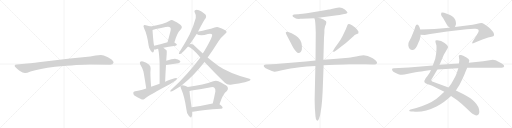
t = 0.00 s
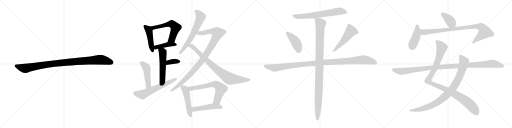
t = 4.09 s
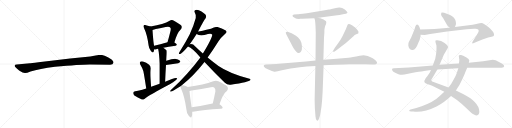
t = 8.18 s
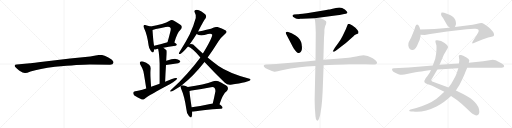
t = 12.27 s
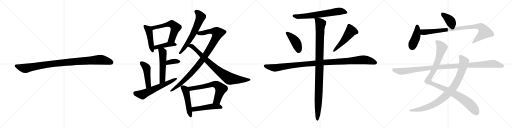
t = 16.37 s
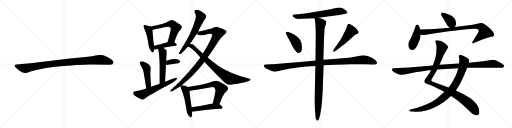
t = 20.46 s

The animated SVG that drew these frames (rendered in a browser with its animation timeline set to each time). Animation: 25 CSS @keyframes rules; one cycle of 20.46 s.

<svg version="1.1" viewBox="0 0 4096 1024" xmlns="http://www.w3.org/2000/svg">
  <g stroke="lightgray" stroke-dasharray="1,1" stroke-width="1" transform="scale(4, 4)">
    <line x1="0" y1="0" x2="256" y2="256"></line>
    <line x1="256" y1="0" x2="0" y2="256"></line>
    <line x1="128" y1="0" x2="128" y2="256"></line>
    <line x1="0" y1="128" x2="256" y2="128"></line>
    <line x1="256" y1="0" x2="512" y2="256"></line>
    <line x1="512" y1="0" x2="256" y2="256"></line>
    <line x1="384" y1="0" x2="384" y2="256"></line>
    <line x1="256" y1="128" x2="512" y2="128"></line>
    <line x1="512" y1="0" x2="768" y2="256"></line>
    <line x1="768" y1="0" x2="512" y2="256"></line>
    <line x1="640" y1="0" x2="640" y2="256"></line>
    <line x1="512" y1="128" x2="768" y2="128"></line>
    <line x1="768" y1="0" x2="1024" y2="256"></line>
    <line x1="1024" y1="0" x2="768" y2="256"></line>
    <line x1="896" y1="0" x2="896" y2="256"></line>
    <line x1="768" y1="128" x2="1024" y2="128"></line>
  </g>
<g transform="scale(1, -1) translate(0, -850)">
   <style type="text/css">
    @keyframes keyframes0 {
      from {
       stroke: black;
       stroke-dashoffset: 1030;
       stroke-width: 128;
       }
       77% {
       animation-timing-function: step-end;
       stroke: black;
       stroke-dashoffset: 0;
       stroke-width: 128;
       }
       to {
       stroke: black;
       stroke-width: 1024;
       }
       }
       #make-me-a-hanzi-animation-0 {
         animation: keyframes0 1.088216s both;
         animation-delay: 0.000000s;
         animation-timing-function: linear;
       }
    @keyframes keyframes1 {
      from {
       stroke: black;
       stroke-dashoffset: 469;
       stroke-width: 128;
       }
       60% {
       animation-timing-function: step-end;
       stroke: black;
       stroke-dashoffset: 0;
       stroke-width: 128;
       }
       to {
       stroke: black;
       stroke-width: 1024;
       }
       }
       #make-me-a-hanzi-animation-1 {
         animation: keyframes1 0.631673s both;
         animation-delay: 1.088216s;
         animation-timing-function: linear;
       }
    @keyframes keyframes2 {
      from {
       stroke: black;
       stroke-dashoffset: 593;
       stroke-width: 128;
       }
       66% {
       animation-timing-function: step-end;
       stroke: black;
       stroke-dashoffset: 0;
       stroke-width: 128;
       }
       to {
       stroke: black;
       stroke-width: 1024;
       }
       }
       #make-me-a-hanzi-animation-2 {
         animation: keyframes2 0.732585s both;
         animation-delay: 1.719889s;
         animation-timing-function: linear;
       }
    @keyframes keyframes3 {
      from {
       stroke: black;
       stroke-dashoffset: 429;
       stroke-width: 128;
       }
       58% {
       animation-timing-function: step-end;
       stroke: black;
       stroke-dashoffset: 0;
       stroke-width: 128;
       }
       to {
       stroke: black;
       stroke-width: 1024;
       }
       }
       #make-me-a-hanzi-animation-3 {
         animation: keyframes3 0.599121s both;
         animation-delay: 2.452474s;
         animation-timing-function: linear;
       }
    @keyframes keyframes4 {
      from {
       stroke: black;
       stroke-dashoffset: 542;
       stroke-width: 128;
       }
       64% {
       animation-timing-function: step-end;
       stroke: black;
       stroke-dashoffset: 0;
       stroke-width: 128;
       }
       to {
       stroke: black;
       stroke-width: 1024;
       }
       }
       #make-me-a-hanzi-animation-4 {
         animation: keyframes4 0.691081s both;
         animation-delay: 3.051595s;
         animation-timing-function: linear;
       }
    @keyframes keyframes5 {
      from {
       stroke: black;
       stroke-dashoffset: 360;
       stroke-width: 128;
       }
       54% {
       animation-timing-function: step-end;
       stroke: black;
       stroke-dashoffset: 0;
       stroke-width: 128;
       }
       to {
       stroke: black;
       stroke-width: 1024;
       }
       }
       #make-me-a-hanzi-animation-5 {
         animation: keyframes5 0.542969s both;
         animation-delay: 3.742676s;
         animation-timing-function: linear;
       }
    @keyframes keyframes6 {
      from {
       stroke: black;
       stroke-dashoffset: 472;
       stroke-width: 128;
       }
       61% {
       animation-timing-function: step-end;
       stroke: black;
       stroke-dashoffset: 0;
       stroke-width: 128;
       }
       to {
       stroke: black;
       stroke-width: 1024;
       }
       }
       #make-me-a-hanzi-animation-6 {
         animation: keyframes6 0.634115s both;
         animation-delay: 4.285645s;
         animation-timing-function: linear;
       }
    @keyframes keyframes7 {
      from {
       stroke: black;
       stroke-dashoffset: 617;
       stroke-width: 128;
       }
       67% {
       animation-timing-function: step-end;
       stroke: black;
       stroke-dashoffset: 0;
       stroke-width: 128;
       }
       to {
       stroke: black;
       stroke-width: 1024;
       }
       }
       #make-me-a-hanzi-animation-7 {
         animation: keyframes7 0.752116s both;
         animation-delay: 4.919760s;
         animation-timing-function: linear;
       }
    @keyframes keyframes8 {
      from {
       stroke: black;
       stroke-dashoffset: 651;
       stroke-width: 128;
       }
       68% {
       animation-timing-function: step-end;
       stroke: black;
       stroke-dashoffset: 0;
       stroke-width: 128;
       }
       to {
       stroke: black;
       stroke-width: 1024;
       }
       }
       #make-me-a-hanzi-animation-8 {
         animation: keyframes8 0.779785s both;
         animation-delay: 5.671876s;
         animation-timing-function: linear;
       }
    @keyframes keyframes9 {
      from {
       stroke: black;
       stroke-dashoffset: 1023;
       stroke-width: 128;
       }
       77% {
       animation-timing-function: step-end;
       stroke: black;
       stroke-dashoffset: 0;
       stroke-width: 128;
       }
       to {
       stroke: black;
       stroke-width: 1024;
       }
       }
       #make-me-a-hanzi-animation-9 {
         animation: keyframes9 1.082520s both;
         animation-delay: 6.451661s;
         animation-timing-function: linear;
       }
    @keyframes keyframes10 {
      from {
       stroke: black;
       stroke-dashoffset: 841;
       stroke-width: 128;
       }
       73% {
       animation-timing-function: step-end;
       stroke: black;
       stroke-dashoffset: 0;
       stroke-width: 128;
       }
       to {
       stroke: black;
       stroke-width: 1024;
       }
       }
       #make-me-a-hanzi-animation-10 {
         animation: keyframes10 0.934408s both;
         animation-delay: 7.534181s;
         animation-timing-function: linear;
       }
    @keyframes keyframes11 {
      from {
       stroke: black;
       stroke-dashoffset: 508;
       stroke-width: 128;
       }
       62% {
       animation-timing-function: step-end;
       stroke: black;
       stroke-dashoffset: 0;
       stroke-width: 128;
       }
       to {
       stroke: black;
       stroke-width: 1024;
       }
       }
       #make-me-a-hanzi-animation-11 {
         animation: keyframes11 0.663411s both;
         animation-delay: 8.468589s;
         animation-timing-function: linear;
       }
    @keyframes keyframes12 {
      from {
       stroke: black;
       stroke-dashoffset: 662;
       stroke-width: 128;
       }
       68% {
       animation-timing-function: step-end;
       stroke: black;
       stroke-dashoffset: 0;
       stroke-width: 128;
       }
       to {
       stroke: black;
       stroke-width: 1024;
       }
       }
       #make-me-a-hanzi-animation-12 {
         animation: keyframes12 0.788737s both;
         animation-delay: 9.132000s;
         animation-timing-function: linear;
       }
    @keyframes keyframes13 {
      from {
       stroke: black;
       stroke-dashoffset: 497;
       stroke-width: 128;
       }
       62% {
       animation-timing-function: step-end;
       stroke: black;
       stroke-dashoffset: 0;
       stroke-width: 128;
       }
       to {
       stroke: black;
       stroke-width: 1024;
       }
       }
       #make-me-a-hanzi-animation-13 {
         animation: keyframes13 0.654460s both;
         animation-delay: 9.920737s;
         animation-timing-function: linear;
       }
    @keyframes keyframes14 {
      from {
       stroke: black;
       stroke-dashoffset: 683;
       stroke-width: 128;
       }
       69% {
       animation-timing-function: step-end;
       stroke: black;
       stroke-dashoffset: 0;
       stroke-width: 128;
       }
       to {
       stroke: black;
       stroke-width: 1024;
       }
       }
       #make-me-a-hanzi-animation-14 {
         animation: keyframes14 0.805827s both;
         animation-delay: 10.575197s;
         animation-timing-function: linear;
       }
    @keyframes keyframes15 {
      from {
       stroke: black;
       stroke-dashoffset: 428;
       stroke-width: 128;
       }
       58% {
       animation-timing-function: step-end;
       stroke: black;
       stroke-dashoffset: 0;
       stroke-width: 128;
       }
       to {
       stroke: black;
       stroke-width: 1024;
       }
       }
       #make-me-a-hanzi-animation-15 {
         animation: keyframes15 0.598307s both;
         animation-delay: 11.381024s;
         animation-timing-function: linear;
       }
    @keyframes keyframes16 {
      from {
       stroke: black;
       stroke-dashoffset: 517;
       stroke-width: 128;
       }
       63% {
       animation-timing-function: step-end;
       stroke: black;
       stroke-dashoffset: 0;
       stroke-width: 128;
       }
       to {
       stroke: black;
       stroke-width: 1024;
       }
       }
       #make-me-a-hanzi-animation-16 {
         animation: keyframes16 0.670736s both;
         animation-delay: 11.979331s;
         animation-timing-function: linear;
       }
    @keyframes keyframes17 {
      from {
       stroke: black;
       stroke-dashoffset: 1148;
       stroke-width: 128;
       }
       79% {
       animation-timing-function: step-end;
       stroke: black;
       stroke-dashoffset: 0;
       stroke-width: 128;
       }
       to {
       stroke: black;
       stroke-width: 1024;
       }
       }
       #make-me-a-hanzi-animation-17 {
         animation: keyframes17 1.184245s both;
         animation-delay: 12.650067s;
         animation-timing-function: linear;
       }
    @keyframes keyframes18 {
      from {
       stroke: black;
       stroke-dashoffset: 1084;
       stroke-width: 128;
       }
       78% {
       animation-timing-function: step-end;
       stroke: black;
       stroke-dashoffset: 0;
       stroke-width: 128;
       }
       to {
       stroke: black;
       stroke-width: 1024;
       }
       }
       #make-me-a-hanzi-animation-18 {
         animation: keyframes18 1.132161s both;
         animation-delay: 13.834312s;
         animation-timing-function: linear;
       }
    @keyframes keyframes19 {
      from {
       stroke: black;
       stroke-dashoffset: 392;
       stroke-width: 128;
       }
       56% {
       animation-timing-function: step-end;
       stroke: black;
       stroke-dashoffset: 0;
       stroke-width: 128;
       }
       to {
       stroke: black;
       stroke-width: 1024;
       }
       }
       #make-me-a-hanzi-animation-19 {
         animation: keyframes19 0.569010s both;
         animation-delay: 14.966473s;
         animation-timing-function: linear;
       }
    @keyframes keyframes20 {
      from {
       stroke: black;
       stroke-dashoffset: 428;
       stroke-width: 128;
       }
       58% {
       animation-timing-function: step-end;
       stroke: black;
       stroke-dashoffset: 0;
       stroke-width: 128;
       }
       to {
       stroke: black;
       stroke-width: 1024;
       }
       }
       #make-me-a-hanzi-animation-20 {
         animation: keyframes20 0.598307s both;
         animation-delay: 15.535483s;
         animation-timing-function: linear;
       }
    @keyframes keyframes21 {
      from {
       stroke: black;
       stroke-dashoffset: 920;
       stroke-width: 128;
       }
       75% {
       animation-timing-function: step-end;
       stroke: black;
       stroke-dashoffset: 0;
       stroke-width: 128;
       }
       to {
       stroke: black;
       stroke-width: 1024;
       }
       }
       #make-me-a-hanzi-animation-21 {
         animation: keyframes21 0.998698s both;
         animation-delay: 16.133790s;
         animation-timing-function: linear;
       }
    @keyframes keyframes22 {
      from {
       stroke: black;
       stroke-dashoffset: 1087;
       stroke-width: 128;
       }
       78% {
       animation-timing-function: step-end;
       stroke: black;
       stroke-dashoffset: 0;
       stroke-width: 128;
       }
       to {
       stroke: black;
       stroke-width: 1024;
       }
       }
       #make-me-a-hanzi-animation-22 {
         animation: keyframes22 1.134603s both;
         animation-delay: 17.132488s;
         animation-timing-function: linear;
       }
    @keyframes keyframes23 {
      from {
       stroke: black;
       stroke-dashoffset: 938;
       stroke-width: 128;
       }
       75% {
       animation-timing-function: step-end;
       stroke: black;
       stroke-dashoffset: 0;
       stroke-width: 128;
       }
       to {
       stroke: black;
       stroke-width: 1024;
       }
       }
       #make-me-a-hanzi-animation-23 {
         animation: keyframes23 1.013346s both;
         animation-delay: 18.267091s;
         animation-timing-function: linear;
       }
    @keyframes keyframes24 {
      from {
       stroke: black;
       stroke-dashoffset: 1137;
       stroke-width: 128;
       }
       79% {
       animation-timing-function: step-end;
       stroke: black;
       stroke-dashoffset: 0;
       stroke-width: 128;
       }
       to {
       stroke: black;
       stroke-width: 1024;
       }
       }
       #make-me-a-hanzi-animation-24 {
         animation: keyframes24 1.175293s both;
         animation-delay: 19.280437s;
         animation-timing-function: linear;
       }
</style>
<path d="M 719.0 335.0 L 881.0 332.0 Q 904.0 332.0 908.0 349.0 Q 908.0 354.0 907.0 356.0 Q 900.0 373.0 863.0 392.0 Q 826.0 411.0 807.0 411.0 Q 787.0 411.0 765.0 406.0 Q 743.0 401.0 722.0 399.0 L 561.0 382.0 L 308.0 353.0 Q 244.0 345.0 240.0 344.0 L 133.0 335.0 Q 119.0 334.0 118.0 328.0 Q 116.0 321.0 122.0 314.0 Q 127.0 307.0 153.0 286.0 Q 186.0 265.0 201.0 266.0 Q 215.0 266.0 244.0 278.0 Q 314.0 302.0 440.0 317.0 Q 639.0 335.0 719.0 335.0 Z" fill="lightgray"></path> 
<path d="M 1205.0 638.0 Q 1193.0 644.0 1167.0 649.0 Q 1154.0 653.0 1151.0 648.0 Q 1144.0 642.0 1152.0 626.0 Q 1177.0 574.0 1189.0 487.0 Q 1192.0 462.0 1206.0 444.0 Q 1222.0 422.0 1229.0 437.0 Q 1232.0 444.0 1233.0 454.0 L 1233.0 484.0 Q 1227.0 505.0 1220.0 610.0 C 1218.0 632.0 1218.0 632.0 1205.0 638.0 Z" fill="lightgray"></path> 
<path d="M 1395.0 511.0 Q 1417.0 590.0 1442.0 611.0 Q 1467.0 636.0 1443.0 653.0 Q 1382.0 692.0 1373.0 690.0 Q 1364.0 690.0 1357.0 685.0 Q 1311.0 657.0 1205.0 638.0 C 1175.0 633.0 1192.0 600.0 1220.0 610.0 Q 1221.0 613.0 1325.0 634.0 Q 1356.0 641.0 1363.0 628.0 Q 1370.0 622.0 1361.0 591.0 Q 1352.0 555.0 1340.0 512.0 C 1332.0 483.0 1387.0 482.0 1395.0 511.0 Z" fill="lightgray"></path> 
<path d="M 1307.0 469.0 Q 1344.0 478.0 1405.0 485.0 Q 1414.0 486.0 1415.0 494.0 Q 1415.0 500.0 1395.0 511.0 C 1377.0 522.0 1369.0 520.0 1340.0 512.0 Q 1279.0 496.0 1233.0 484.0 C 1204.0 476.0 1203.0 455.0 1233.0 454.0 Q 1239.0 453.0 1247.0 455.0 Q 1254.0 458.0 1265.0 460.0 L 1307.0 469.0 Z" fill="lightgray"></path> 
<path d="M 1321.0 197.0 Q 1324.0 270.0 1328.0 330.0 L 1330.0 364.0 Q 1331.0 380.0 1332.0 396.0 Q 1336.0 442.0 1332.0 448.0 Q 1319.0 461.0 1307.0 469.0 C 1283.0 487.0 1259.0 489.0 1265.0 460.0 Q 1274.0 420.0 1277.0 342.0 Q 1277.0 285.0 1277.0 180.0 C 1277.0 150.0 1320.0 167.0 1321.0 197.0 Z" fill="lightgray"></path> 
<path d="M 1328.0 330.0 L 1426.0 345.0 Q 1450.0 352.0 1440.0 364.0 Q 1427.0 379.0 1400.0 381.0 Q 1376.0 381.0 1330.0 364.0 C 1302.0 354.0 1298.0 325.0 1328.0 330.0 Z" fill="lightgray"></path> 
<path d="M 1209.0 156.0 Q 1200.0 265.0 1205.0 301.0 Q 1206.0 323.0 1193.0 333.0 Q 1171.0 349.0 1144.0 358.0 Q 1131.0 362.0 1122.0 356.0 Q 1115.0 350.0 1122.0 335.0 Q 1138.0 310.0 1147.0 281.0 Q 1153.0 253.0 1170.0 143.0 C 1175.0 113.0 1211.0 126.0 1209.0 156.0 Z" fill="lightgray"></path> 
<path d="M 1170.0 143.0 Q 1101.0 122.0 1081.0 121.0 Q 1068.0 120.0 1066.0 108.0 Q 1065.0 95.0 1075.0 86.0 Q 1100.0 71.0 1135.0 54.0 Q 1145.0 51.0 1158.0 61.0 Q 1188.0 88.0 1362.0 179.0 Q 1386.0 192.0 1403.0 207.0 Q 1416.0 214.0 1416.0 225.0 Q 1406.0 232.0 1321.0 197.0 L 1277.0 180.0 Q 1243.0 170.0 1209.0 156.0 L 1170.0 143.0 Z" fill="lightgray"></path> 
<path d="M 1585.0 598.0 Q 1634.0 694.0 1645.0 704.0 Q 1652.0 716.0 1647.0 728.0 Q 1643.0 740.0 1612.0 759.0 Q 1585.0 774.0 1567.0 771.0 Q 1549.0 768.0 1559.0 748.0 Q 1572.0 726.0 1566.0 706.0 Q 1548.0 639.0 1517.0 574.0 Q 1486.0 513.0 1441.0 442.0 Q 1434.0 432.0 1431.0 425.0 Q 1430.0 415.0 1442.0 418.0 Q 1455.0 422.0 1504.0 478.0 L 1517.0 496.0 Q 1535.0 520.0 1573.0 579.0 L 1585.0 598.0 Z" fill="lightgray"></path> 
<path d="M 1452.0 166.0 Q 1552.0 247.0 1636.0 355.0 L 1661.0 390.0 Q 1704.0 451.0 1748.0 521.0 Q 1767.0 549.0 1802.0 580.0 Q 1817.0 592.0 1811.0 601.0 Q 1810.0 611.0 1746.0 633.0 Q 1733.0 640.0 1688.0 621.0 Q 1607.0 602.0 1585.0 598.0 C 1556.0 592.0 1547.0 590.0 1573.0 579.0 Q 1601.0 558.0 1664.0 578.0 Q 1689.0 584.0 1697.0 574.0 Q 1704.0 556.0 1623.0 422.0 L 1603.0 391.0 Q 1498.0 250.0 1367.0 130.0 Q 1354.0 117.0 1368.0 118.0 Q 1378.0 119.0 1444.0 160.0 L 1452.0 166.0 Z" fill="lightgray"></path> 
<path d="M 1636.0 355.0 Q 1724.0 261.0 1799.0 188.0 Q 1818.0 169.0 1845.0 172.0 Q 1995.0 194.0 2003.0 210.0 Q 2007.0 217.0 1996.0 220.0 Q 1830.0 266.0 1748.0 323.0 Q 1708.0 351.0 1661.0 390.0 L 1623.0 422.0 Q 1593.0 450.0 1560.0 481.0 Q 1547.0 497.0 1528.0 498.0 Q 1521.0 498.0 1517.0 496.0 C 1487.0 494.0 1477.0 491.0 1504.0 478.0 Q 1540.0 465.0 1603.0 391.0 L 1636.0 355.0 Z" fill="lightgray"></path> 
<path d="M 1503.0 154.0 Q 1469.0 172.0 1452.0 166.0 C 1443.0 165.0 1443.0 165.0 1444.0 160.0 Q 1443.0 154.0 1449.0 141.0 Q 1477.0 78.0 1491.0 -24.0 Q 1492.0 -55.0 1510.0 -76.0 Q 1528.0 -98.0 1533.0 -83.0 Q 1539.0 -68.0 1537.0 -43.0 L 1533.0 -7.0 Q 1518.0 90.0 1516.0 122.0 C 1514.0 148.0 1514.0 148.0 1503.0 154.0 Z" fill="lightgray"></path> 
<path d="M 1756.0 16.0 Q 1783.0 100.0 1815.0 122.0 Q 1831.0 141.0 1817.0 160.0 Q 1801.0 173.0 1747.0 200.0 Q 1728.0 209.0 1706.0 200.0 Q 1631.0 173.0 1503.0 154.0 C 1473.0 149.0 1487.0 116.0 1516.0 122.0 Q 1523.0 123.0 1533.0 126.0 Q 1612.0 139.0 1688.0 152.0 Q 1707.0 156.0 1715.0 148.0 Q 1725.0 138.0 1723.0 118.0 Q 1713.0 66.0 1702.0 23.0 C 1695.0 -6.0 1747.0 -12.0 1756.0 16.0 Z" fill="lightgray"></path> 
<path d="M 1537.0 -43.0 Q 1544.0 -44.0 1556.0 -42.0 Q 1623.0 -29.0 1768.0 -20.0 Q 1780.0 -19.0 1781.0 -10.0 Q 1781.0 -3.0 1756.0 16.0 L 1702.0 23.0 Q 1701.0 23.0 1700.0 23.0 Q 1606.0 2.0 1533.0 -7.0 C 1503.0 -11.0 1507.0 -42.0 1537.0 -43.0 Z" fill="lightgray"></path> 
<path d="M 2639.0 775.0 Q 2635.0 774.0 2631.0 774.0 L 2599.0 768.0 L 2454.0 745.0 Q 2382.0 737.0 2381.0 737.0 L 2352.0 735.0 Q 2341.0 733.0 2340.0 727.0 Q 2338.0 715.0 2357.0 708.0 Q 2361.0 704.0 2373.0 701.0 L 2393.0 699.0 L 2401.0 700.0 L 2416.0 701.0 L 2515.0 704.0 L 2547.0 709.0 L 2637.0 720.0 L 2698.0 729.0 Q 2715.0 730.0 2735.0 735.0 Q 2755.0 740.0 2767.0 741.0 Q 2778.0 744.0 2780.0 749.0 Q 2780.0 757.0 2759.0 775.0 Q 2735.0 791.0 2713.5 790.0 Q 2692.0 789.0 2652.0 779.0 L 2639.0 775.0 Z" fill="lightgray"></path> 
<path d="M 2343.0 474.0 Q 2350.0 461.0 2362.0 446.0 Q 2374.0 431.0 2380.0 429.0 Q 2406.0 419.0 2415.0 457.0 Q 2420.0 518.0 2385.0 551.0 Q 2366.0 569.0 2354.0 573.0 Q 2305.0 597.0 2297.0 595.5 Q 2289.0 594.0 2286.0 591.0 Q 2285.0 589.0 2290.0 576.0 L 2343.0 474.0 Z" fill="lightgray"></path> 
<path d="M 2694.0 450.0 L 2767.0 506.0 L 2828.0 560.0 Q 2836.0 570.0 2850.0 575.5 Q 2864.0 581.0 2866.0 583.0 Q 2868.0 591.0 2868.0 596.5 Q 2868.0 602.0 2856.0 615.0 Q 2844.0 628.0 2830.0 638.0 Q 2817.0 650.0 2800.5 656.5 Q 2784.0 663.0 2780.0 650.0 L 2772.0 631.0 Q 2771.0 627.0 2756.0 594.0 Q 2741.0 561.0 2732.0 547.0 Q 2725.0 532.0 2705.0 505.0 L 2680.0 471.0 L 2667.0 449.0 Q 2663.0 442.0 2665.0 438.0 Q 2669.0 434.0 2677.0 439.0 L 2694.0 450.0 Z" fill="lightgray"></path> 
<path d="M 2524.0 367.0 L 2447.0 359.0 L 2231.0 340.0 Q 2224.0 339.0 2210.0 339.0 L 2127.0 334.0 Q 2116.0 334.0 2113.0 330.0 Q 2103.0 320.0 2125.0 305.0 L 2147.0 294.0 Q 2179.0 278.0 2195.0 276.5 Q 2211.0 275.0 2255.0 287.5 Q 2299.0 300.0 2324.0 302.5 Q 2349.0 305.0 2398.0 312.0 Q 2447.0 319.0 2523.0 323.0 L 2589.0 329.0 L 2677.0 332.0 L 2753.0 335.0 Q 2768.0 336.0 2796.0 336.0 L 2921.0 337.0 L 2977.0 334.0 Q 3015.0 333.0 3017.0 349.0 Q 3017.0 354.0 3003.5 367.5 Q 2990.0 381.0 2978.0 387.0 Q 2941.0 409.0 2908.0 409.0 L 2878.0 404.0 Q 2816.0 391.0 2788.0 389.0 L 2669.0 378.0 L 2587.0 373.0 L 2524.0 367.0 Z" fill="lightgray"></path> 
<path d="M 2515.0 704.0 L 2520.0 689.0 Q 2522.0 674.0 2524.0 643.0 L 2526.0 589.0 L 2524.0 367.0 L 2523.0 323.0 L 2517.0 53.0 Q 2517.0 -7.0 2524.0 -81.0 Q 2526.0 -109.0 2535.0 -113.0 L 2540.0 -115.0 Q 2545.0 -115.0 2551.0 -101.0 Q 2560.0 -74.0 2561.0 -70.0 Q 2574.0 0.0 2577.0 51.0 L 2581.0 116.0 L 2589.0 329.0 L 2587.0 373.0 L 2592.0 550.0 L 2595.0 588.0 L 2595.0 610.0 Q 2597.0 627.0 2601.0 642.0 L 2608.0 657.0 Q 2611.0 671.0 2610.0 677.0 Q 2608.0 687.0 2573.0 701.0 L 2561.0 705.0 Q 2549.0 709.0 2547.0 709.0 C 2518.0 718.0 2511.0 720.0 2515.0 704.0 Z" fill="lightgray"></path> 
<path d="M 3639.5 634.5 L 3646.5 651.5 Q 3649.5 657.5 3646.5 676.5 Q 3644.5 694.5 3631.5 708.5 Q 3618.5 722.5 3600.5 730.5 L 3553.5 747.5 Q 3532.5 752.5 3530.5 747.5 L 3528.5 734.5 Q 3528.5 726.5 3544.5 705.5 L 3576.5 649.5 Q 3578.5 645.5 3597.5 628.5 C 3619.5 608.5 3628.5 606.5 3639.5 634.5 Z" fill="lightgray"></path> 
<path d="M 3361.5 548.5 L 3365.5 572.5 L 3361.5 613.5 L 3357.5 628.5 Q 3354.5 636.5 3347.5 647.5 Q 3332.5 663.5 3323.5 640.5 L 3315.5 614.5 L 3288.5 547.5 L 3270.5 514.5 Q 3266.5 507.5 3266.5 486.5 Q 3268.5 469.5 3278.5 458.5 Q 3288.5 447.5 3302.5 449.5 Q 3326.5 452.5 3348.5 512.5 Q 3359.5 533.5 3361.5 548.5 Z" fill="lightgray"></path> 
<path d="M 3365.5 572.5 L 3397.5 569.5 L 3441.5 577.5 L 3576.5 598.5 L 3733.5 616.5 L 3791.5 619.5 Q 3816.5 623.5 3827.5 611.5 Q 3832.5 602.5 3826.5 591.5 Q 3820.5 580.5 3807.5 559.5 L 3781.5 517.5 Q 3775.5 507.5 3778.5 503.5 Q 3782.5 501.5 3791.5 505.5 L 3819.5 517.5 Q 3856.5 535.5 3905.5 549.5 L 3932.5 555.5 Q 3949.5 559.5 3951.5 566.5 Q 3954.5 572.5 3948.5 587.5 Q 3942.5 601.5 3906.5 633.5 Q 3871.5 664.5 3850.5 666.5 Q 3837.5 664.5 3826.5 661.5 Q 3816.5 657.5 3781.5 651.5 L 3639.5 634.5 L 3597.5 628.5 L 3475.5 618.5 Q 3431.5 615.5 3361.5 613.5 C 3331.5 612.5 3335.5 575.5 3365.5 572.5 Z" fill="lightgray"></path> 
<path d="M 3447.5 289.5 L 3439.5 271.5 Q 3438.5 268.5 3434.5 263.5 L 3416.5 237.5 Q 3403.5 223.5 3401.5 216.5 Q 3393.5 204.5 3394.5 198.5 Q 3395.5 191.5 3404.5 183.5 Q 3414.5 177.5 3435.5 171.5 Q 3456.5 165.5 3481.5 151.5 L 3554.5 115.5 L 3608.5 81.5 L 3655.5 49.5 Q 3690.5 22.5 3731.5 -15.5 Q 3772.5 -54.5 3776.5 -57.5 Q 3781.5 -61.5 3795.5 -68.5 Q 3810.5 -76.5 3823.5 -70.5 Q 3826.5 -65.5 3830.5 -61.5 Q 3834.5 -58.5 3834.5 -42.5 Q 3834.5 -2.5 3795.5 36.5 Q 3770.5 62.5 3704.5 97.5 L 3647.5 125.5 L 3588.5 149.5 L 3457.5 197.5 Q 3449.5 202.5 3449.5 209.5 L 3461.5 229.5 L 3498.5 293.5 L 3515.5 332.5 L 3522.5 345.5 L 3550.5 411.5 L 3578.5 459.5 Q 3584.5 469.5 3584.5 473.5 Q 3585.5 476.5 3578.5 486.5 Q 3572.5 495.5 3553.5 508.5 Q 3531.5 525.5 3498.5 528.5 Q 3487.5 529.5 3484.5 526.5 Q 3481.5 523.5 3484.5 510.5 L 3491.5 485.5 Q 3492.5 475.5 3491.5 450.5 Q 3490.5 425.5 3486.5 406.5 Q 3483.5 380.5 3475.5 362.5 Q 3467.5 343.5 3462.5 325.5 L 3447.5 289.5 Z" fill="lightgray"></path> 
<path d="M 3554.5 115.5 L 3515.5 79.5 Q 3471.5 35.5 3373.5 -0.5 L 3330.5 -14.5 L 3284.5 -26.5 Q 3274.5 -29.5 3273.5 -33.5 Q 3272.5 -42.5 3290.5 -42.5 L 3306.5 -42.5 Q 3390.5 -52.5 3492.5 -1.5 Q 3531.5 18.5 3553.5 35.5 Q 3576.5 52.5 3608.5 81.5 L 3647.5 125.5 L 3658.5 143.5 Q 3673.5 163.5 3693.5 206.5 Q 3714.5 249.5 3721.5 269.5 L 3737.5 307.5 L 3750.5 347.5 L 3754.5 365.5 Q 3754.5 375.5 3728.5 391.5 Q 3702.5 407.5 3688.5 409.5 Q 3675.5 411.5 3674.5 408.5 Q 3670.5 407.5 3670.5 399.5 L 3674.5 371.5 Q 3674.5 362.5 3671.5 341.5 L 3666.5 304.5 L 3653.5 263.5 Q 3648.5 247.5 3630.5 215.5 L 3611.5 181.5 L 3588.5 149.5 L 3554.5 115.5 Z" fill="lightgray"></path> 
<path d="M 3214.5 251.5 L 3235.5 253.5 L 3274.5 262.5 L 3323.5 271.5 Q 3382.5 281.5 3391.5 282.5 L 3447.5 289.5 L 3498.5 293.5 L 3666.5 304.5 L 3737.5 307.5 L 3817.5 308.5 L 3970.5 307.5 L 4011.5 308.5 Q 4033.5 307.5 4033.5 321.5 Q 4033.5 326.5 4022.5 336.5 Q 4012.5 345.5 3995.5 352.5 Q 3961.5 371.5 3941.5 371.5 L 3865.5 360.5 L 3750.5 347.5 L 3671.5 341.5 L 3515.5 332.5 L 3462.5 325.5 L 3270.5 309.5 L 3151.5 304.5 Q 3139.5 303.5 3137.5 299.5 Q 3134.5 295.5 3138.5 285.5 Q 3143.5 275.5 3161.5 268.5 L 3187.5 256.5 Q 3201.5 251.5 3214.5 251.5 Z" fill="lightgray"></path> 
      <clipPath id="make-me-a-hanzi-clip-0">
      <path d="M 719.0 335.0 L 881.0 332.0 Q 904.0 332.0 908.0 349.0 Q 908.0 354.0 907.0 356.0 Q 900.0 373.0 863.0 392.0 Q 826.0 411.0 807.0 411.0 Q 787.0 411.0 765.0 406.0 Q 743.0 401.0 722.0 399.0 L 561.0 382.0 L 308.0 353.0 Q 244.0 345.0 240.0 344.0 L 133.0 335.0 Q 119.0 334.0 118.0 328.0 Q 116.0 321.0 122.0 314.0 Q 127.0 307.0 153.0 286.0 Q 186.0 265.0 201.0 266.0 Q 215.0 266.0 244.0 278.0 Q 314.0 302.0 440.0 317.0 Q 639.0 335.0 719.0 335.0 Z" fill="lightgray"></path>
      </clipPath>
      <path clip-path="url(#make-me-a-hanzi-clip-0)" d="M 128.0 323.0 L 199.0 303.0 L 414.0 340.0 L 791.0 372.0 L 840.0 367.0 L 892.0 350.0 " fill="none" id="make-me-a-hanzi-animation-0" stroke-dasharray="902 1804" stroke-linecap="round"></path>

      <clipPath id="make-me-a-hanzi-clip-1">
      <path d="M 1205.0 638.0 Q 1193.0 644.0 1167.0 649.0 Q 1154.0 653.0 1151.0 648.0 Q 1144.0 642.0 1152.0 626.0 Q 1177.0 574.0 1189.0 487.0 Q 1192.0 462.0 1206.0 444.0 Q 1222.0 422.0 1229.0 437.0 Q 1232.0 444.0 1233.0 454.0 L 1233.0 484.0 Q 1227.0 505.0 1220.0 610.0 C 1218.0 632.0 1218.0 632.0 1205.0 638.0 Z" fill="lightgray"></path>
      </clipPath>
      <path clip-path="url(#make-me-a-hanzi-clip-1)" d="M 1158.0 640.0 L 1186.0 616.0 L 1195.0 596.0 L 1218.0 444.0 " fill="none" id="make-me-a-hanzi-animation-1" stroke-dasharray="341 682" stroke-linecap="round"></path>

      <clipPath id="make-me-a-hanzi-clip-2">
      <path d="M 1395.0 511.0 Q 1417.0 590.0 1442.0 611.0 Q 1467.0 636.0 1443.0 653.0 Q 1382.0 692.0 1373.0 690.0 Q 1364.0 690.0 1357.0 685.0 Q 1311.0 657.0 1205.0 638.0 C 1175.0 633.0 1192.0 600.0 1220.0 610.0 Q 1221.0 613.0 1325.0 634.0 Q 1356.0 641.0 1363.0 628.0 Q 1370.0 622.0 1361.0 591.0 Q 1352.0 555.0 1340.0 512.0 C 1332.0 483.0 1387.0 482.0 1395.0 511.0 Z" fill="lightgray"></path>
      </clipPath>
      <path clip-path="url(#make-me-a-hanzi-clip-2)" d="M 1216.0 635.0 L 1227.0 627.0 L 1365.0 659.0 L 1395.0 643.0 L 1405.0 630.0 L 1375.0 538.0 L 1347.0 518.0 " fill="none" id="make-me-a-hanzi-animation-2" stroke-dasharray="465 930" stroke-linecap="round"></path>

      <clipPath id="make-me-a-hanzi-clip-3">
      <path d="M 1307.0 469.0 Q 1344.0 478.0 1405.0 485.0 Q 1414.0 486.0 1415.0 494.0 Q 1415.0 500.0 1395.0 511.0 C 1377.0 522.0 1369.0 520.0 1340.0 512.0 Q 1279.0 496.0 1233.0 484.0 C 1204.0 476.0 1203.0 455.0 1233.0 454.0 Q 1239.0 453.0 1247.0 455.0 Q 1254.0 458.0 1265.0 460.0 L 1307.0 469.0 Z" fill="lightgray"></path>
      </clipPath>
      <path clip-path="url(#make-me-a-hanzi-clip-3)" d="M 1240.0 462.0 L 1257.0 474.0 L 1319.0 490.0 L 1388.0 498.0 L 1406.0 493.0 " fill="none" id="make-me-a-hanzi-animation-3" stroke-dasharray="301 602" stroke-linecap="round"></path>

      <clipPath id="make-me-a-hanzi-clip-4">
      <path d="M 1321.0 197.0 Q 1324.0 270.0 1328.0 330.0 L 1330.0 364.0 Q 1331.0 380.0 1332.0 396.0 Q 1336.0 442.0 1332.0 448.0 Q 1319.0 461.0 1307.0 469.0 C 1283.0 487.0 1259.0 489.0 1265.0 460.0 Q 1274.0 420.0 1277.0 342.0 Q 1277.0 285.0 1277.0 180.0 C 1277.0 150.0 1320.0 167.0 1321.0 197.0 Z" fill="lightgray"></path>
      </clipPath>
      <path clip-path="url(#make-me-a-hanzi-clip-4)" d="M 1273.0 456.0 L 1300.0 436.0 L 1303.0 425.0 L 1300.0 222.0 L 1282.0 189.0 " fill="none" id="make-me-a-hanzi-animation-4" stroke-dasharray="414 828" stroke-linecap="round"></path>

      <clipPath id="make-me-a-hanzi-clip-5">
      <path d="M 1328.0 330.0 L 1426.0 345.0 Q 1450.0 352.0 1440.0 364.0 Q 1427.0 379.0 1400.0 381.0 Q 1376.0 381.0 1330.0 364.0 C 1302.0 354.0 1298.0 325.0 1328.0 330.0 Z" fill="lightgray"></path>
      </clipPath>
      <path clip-path="url(#make-me-a-hanzi-clip-5)" d="M 1334.0 335.0 L 1342.0 346.0 L 1360.0 354.0 L 1396.0 361.0 L 1430.0 357.0 " fill="none" id="make-me-a-hanzi-animation-5" stroke-dasharray="232 464" stroke-linecap="round"></path>

      <clipPath id="make-me-a-hanzi-clip-6">
      <path d="M 1209.0 156.0 Q 1200.0 265.0 1205.0 301.0 Q 1206.0 323.0 1193.0 333.0 Q 1171.0 349.0 1144.0 358.0 Q 1131.0 362.0 1122.0 356.0 Q 1115.0 350.0 1122.0 335.0 Q 1138.0 310.0 1147.0 281.0 Q 1153.0 253.0 1170.0 143.0 C 1175.0 113.0 1211.0 126.0 1209.0 156.0 Z" fill="lightgray"></path>
      </clipPath>
      <path clip-path="url(#make-me-a-hanzi-clip-6)" d="M 1131.0 347.0 L 1173.0 306.0 L 1187.0 171.0 L 1173.0 155.0 " fill="none" id="make-me-a-hanzi-animation-6" stroke-dasharray="344 688" stroke-linecap="round"></path>

      <clipPath id="make-me-a-hanzi-clip-7">
      <path d="M 1170.0 143.0 Q 1101.0 122.0 1081.0 121.0 Q 1068.0 120.0 1066.0 108.0 Q 1065.0 95.0 1075.0 86.0 Q 1100.0 71.0 1135.0 54.0 Q 1145.0 51.0 1158.0 61.0 Q 1188.0 88.0 1362.0 179.0 Q 1386.0 192.0 1403.0 207.0 Q 1416.0 214.0 1416.0 225.0 Q 1406.0 232.0 1321.0 197.0 L 1277.0 180.0 Q 1243.0 170.0 1209.0 156.0 L 1170.0 143.0 Z" fill="lightgray"></path>
      </clipPath>
      <path clip-path="url(#make-me-a-hanzi-clip-7)" d="M 1081.0 106.0 L 1139.0 94.0 L 1413.0 221.0 " fill="none" id="make-me-a-hanzi-animation-7" stroke-dasharray="489 978" stroke-linecap="round"></path>

      <clipPath id="make-me-a-hanzi-clip-8">
      <path d="M 1585.0 598.0 Q 1634.0 694.0 1645.0 704.0 Q 1652.0 716.0 1647.0 728.0 Q 1643.0 740.0 1612.0 759.0 Q 1585.0 774.0 1567.0 771.0 Q 1549.0 768.0 1559.0 748.0 Q 1572.0 726.0 1566.0 706.0 Q 1548.0 639.0 1517.0 574.0 Q 1486.0 513.0 1441.0 442.0 Q 1434.0 432.0 1431.0 425.0 Q 1430.0 415.0 1442.0 418.0 Q 1455.0 422.0 1504.0 478.0 L 1517.0 496.0 Q 1535.0 520.0 1573.0 579.0 L 1585.0 598.0 Z" fill="lightgray"></path>
      </clipPath>
      <path clip-path="url(#make-me-a-hanzi-clip-8)" d="M 1568.0 758.0 L 1592.0 740.0 L 1606.0 717.0 L 1599.0 695.0 L 1540.0 567.0 L 1473.0 462.0 L 1439.0 426.0 " fill="none" id="make-me-a-hanzi-animation-8" stroke-dasharray="523 1046" stroke-linecap="round"></path>

      <clipPath id="make-me-a-hanzi-clip-9">
      <path d="M 1452.0 166.0 Q 1552.0 247.0 1636.0 355.0 L 1661.0 390.0 Q 1704.0 451.0 1748.0 521.0 Q 1767.0 549.0 1802.0 580.0 Q 1817.0 592.0 1811.0 601.0 Q 1810.0 611.0 1746.0 633.0 Q 1733.0 640.0 1688.0 621.0 Q 1607.0 602.0 1585.0 598.0 C 1556.0 592.0 1547.0 590.0 1573.0 579.0 Q 1601.0 558.0 1664.0 578.0 Q 1689.0 584.0 1697.0 574.0 Q 1704.0 556.0 1623.0 422.0 L 1603.0 391.0 Q 1498.0 250.0 1367.0 130.0 Q 1354.0 117.0 1368.0 118.0 Q 1378.0 119.0 1444.0 160.0 L 1452.0 166.0 Z" fill="lightgray"></path>
      </clipPath>
      <path clip-path="url(#make-me-a-hanzi-clip-9)" d="M 1581.0 581.0 L 1681.0 601.0 L 1709.0 600.0 L 1742.0 587.0 L 1694.0 488.0 L 1593.0 338.0 L 1459.0 193.0 L 1369.0 124.0 " fill="none" id="make-me-a-hanzi-animation-9" stroke-dasharray="895 1790" stroke-linecap="round"></path>

      <clipPath id="make-me-a-hanzi-clip-10">
      <path d="M 1636.0 355.0 Q 1724.0 261.0 1799.0 188.0 Q 1818.0 169.0 1845.0 172.0 Q 1995.0 194.0 2003.0 210.0 Q 2007.0 217.0 1996.0 220.0 Q 1830.0 266.0 1748.0 323.0 Q 1708.0 351.0 1661.0 390.0 L 1623.0 422.0 Q 1593.0 450.0 1560.0 481.0 Q 1547.0 497.0 1528.0 498.0 Q 1521.0 498.0 1517.0 496.0 C 1487.0 494.0 1477.0 491.0 1504.0 478.0 Q 1540.0 465.0 1603.0 391.0 L 1636.0 355.0 Z" fill="lightgray"></path>
      </clipPath>
      <path clip-path="url(#make-me-a-hanzi-clip-10)" d="M 1510.0 480.0 L 1525.0 484.0 L 1538.0 479.0 L 1719.0 308.0 L 1832.0 224.0 L 1900.0 214.0 L 1997.0 213.0 " fill="none" id="make-me-a-hanzi-animation-10" stroke-dasharray="713 1426" stroke-linecap="round"></path>

      <clipPath id="make-me-a-hanzi-clip-11">
      <path d="M 1503.0 154.0 Q 1469.0 172.0 1452.0 166.0 C 1443.0 165.0 1443.0 165.0 1444.0 160.0 Q 1443.0 154.0 1449.0 141.0 Q 1477.0 78.0 1491.0 -24.0 Q 1492.0 -55.0 1510.0 -76.0 Q 1528.0 -98.0 1533.0 -83.0 Q 1539.0 -68.0 1537.0 -43.0 L 1533.0 -7.0 Q 1518.0 90.0 1516.0 122.0 C 1514.0 148.0 1514.0 148.0 1503.0 154.0 Z" fill="lightgray"></path>
      </clipPath>
      <path clip-path="url(#make-me-a-hanzi-clip-11)" d="M 1453.0 157.0 L 1482.0 133.0 L 1489.0 116.0 L 1522.0 -77.0 " fill="none" id="make-me-a-hanzi-animation-11" stroke-dasharray="380 760" stroke-linecap="round"></path>

      <clipPath id="make-me-a-hanzi-clip-12">
      <path d="M 1756.0 16.0 Q 1783.0 100.0 1815.0 122.0 Q 1831.0 141.0 1817.0 160.0 Q 1801.0 173.0 1747.0 200.0 Q 1728.0 209.0 1706.0 200.0 Q 1631.0 173.0 1503.0 154.0 C 1473.0 149.0 1487.0 116.0 1516.0 122.0 Q 1523.0 123.0 1533.0 126.0 Q 1612.0 139.0 1688.0 152.0 Q 1707.0 156.0 1715.0 148.0 Q 1725.0 138.0 1723.0 118.0 Q 1713.0 66.0 1702.0 23.0 C 1695.0 -6.0 1747.0 -12.0 1756.0 16.0 Z" fill="lightgray"></path>
      </clipPath>
      <path clip-path="url(#make-me-a-hanzi-clip-12)" d="M 1513.0 152.0 L 1526.0 141.0 L 1538.0 142.0 L 1683.0 172.0 L 1732.0 174.0 L 1767.0 139.0 L 1737.0 47.0 L 1709.0 28.0 " fill="none" id="make-me-a-hanzi-animation-12" stroke-dasharray="534 1068" stroke-linecap="round"></path>

      <clipPath id="make-me-a-hanzi-clip-13">
      <path d="M 1537.0 -43.0 Q 1544.0 -44.0 1556.0 -42.0 Q 1623.0 -29.0 1768.0 -20.0 Q 1780.0 -19.0 1781.0 -10.0 Q 1781.0 -3.0 1756.0 16.0 L 1702.0 23.0 Q 1701.0 23.0 1700.0 23.0 Q 1606.0 2.0 1533.0 -7.0 C 1503.0 -11.0 1507.0 -42.0 1537.0 -43.0 Z" fill="lightgray"></path>
      </clipPath>
      <path clip-path="url(#make-me-a-hanzi-clip-13)" d="M 1541.0 -36.0 L 1553.0 -23.0 L 1696.0 -1.0 L 1747.0 -2.0 L 1773.0 -10.0 " fill="none" id="make-me-a-hanzi-animation-13" stroke-dasharray="369 738" stroke-linecap="round"></path>

      <clipPath id="make-me-a-hanzi-clip-14">
      <path d="M 2639.0 775.0 Q 2635.0 774.0 2631.0 774.0 L 2599.0 768.0 L 2454.0 745.0 Q 2382.0 737.0 2381.0 737.0 L 2352.0 735.0 Q 2341.0 733.0 2340.0 727.0 Q 2338.0 715.0 2357.0 708.0 Q 2361.0 704.0 2373.0 701.0 L 2393.0 699.0 L 2401.0 700.0 L 2416.0 701.0 L 2515.0 704.0 L 2547.0 709.0 L 2637.0 720.0 L 2698.0 729.0 Q 2715.0 730.0 2735.0 735.0 Q 2755.0 740.0 2767.0 741.0 Q 2778.0 744.0 2780.0 749.0 Q 2780.0 757.0 2759.0 775.0 Q 2735.0 791.0 2713.5 790.0 Q 2692.0 789.0 2652.0 779.0 L 2639.0 775.0 Z" fill="lightgray"></path>
      </clipPath>
      <path clip-path="url(#make-me-a-hanzi-clip-14)" d="M 2350.0 724.0 L 2390.0 718.0 L 2517.0 729.0 L 2718.0 761.0 L 2754.0 758.0 L 2771.0 749.0 " fill="none" id="make-me-a-hanzi-animation-14" stroke-dasharray="555 1110" stroke-linecap="round"></path>

      <clipPath id="make-me-a-hanzi-clip-15">
      <path d="M 2343.0 474.0 Q 2350.0 461.0 2362.0 446.0 Q 2374.0 431.0 2380.0 429.0 Q 2406.0 419.0 2415.0 457.0 Q 2420.0 518.0 2385.0 551.0 Q 2366.0 569.0 2354.0 573.0 Q 2305.0 597.0 2297.0 595.5 Q 2289.0 594.0 2286.0 591.0 Q 2285.0 589.0 2290.0 576.0 L 2343.0 474.0 Z" fill="lightgray"></path>
      </clipPath>
      <path clip-path="url(#make-me-a-hanzi-clip-15)" d="M 2295.0 585.0 L 2332.0 555.0 L 2362.0 520.0 L 2389.0 447.0 " fill="none" id="make-me-a-hanzi-animation-15" stroke-dasharray="300 600" stroke-linecap="round"></path>

      <clipPath id="make-me-a-hanzi-clip-16">
      <path d="M 2694.0 450.0 L 2767.0 506.0 L 2828.0 560.0 Q 2836.0 570.0 2850.0 575.5 Q 2864.0 581.0 2866.0 583.0 Q 2868.0 591.0 2868.0 596.5 Q 2868.0 602.0 2856.0 615.0 Q 2844.0 628.0 2830.0 638.0 Q 2817.0 650.0 2800.5 656.5 Q 2784.0 663.0 2780.0 650.0 L 2772.0 631.0 Q 2771.0 627.0 2756.0 594.0 Q 2741.0 561.0 2732.0 547.0 Q 2725.0 532.0 2705.0 505.0 L 2680.0 471.0 L 2667.0 449.0 Q 2663.0 442.0 2665.0 438.0 Q 2669.0 434.0 2677.0 439.0 L 2694.0 450.0 Z" fill="lightgray"></path>
      </clipPath>
      <path clip-path="url(#make-me-a-hanzi-clip-16)" d="M 2858.0 591.0 L 2807.0 601.0 L 2736.0 509.0 L 2671.0 443.0 " fill="none" id="make-me-a-hanzi-animation-16" stroke-dasharray="389 778" stroke-linecap="round"></path>

      <clipPath id="make-me-a-hanzi-clip-17">
      <path d="M 2524.0 367.0 L 2447.0 359.0 L 2231.0 340.0 Q 2224.0 339.0 2210.0 339.0 L 2127.0 334.0 Q 2116.0 334.0 2113.0 330.0 Q 2103.0 320.0 2125.0 305.0 L 2147.0 294.0 Q 2179.0 278.0 2195.0 276.5 Q 2211.0 275.0 2255.0 287.5 Q 2299.0 300.0 2324.0 302.5 Q 2349.0 305.0 2398.0 312.0 Q 2447.0 319.0 2523.0 323.0 L 2589.0 329.0 L 2677.0 332.0 L 2753.0 335.0 Q 2768.0 336.0 2796.0 336.0 L 2921.0 337.0 L 2977.0 334.0 Q 3015.0 333.0 3017.0 349.0 Q 3017.0 354.0 3003.5 367.5 Q 2990.0 381.0 2978.0 387.0 Q 2941.0 409.0 2908.0 409.0 L 2878.0 404.0 Q 2816.0 391.0 2788.0 389.0 L 2669.0 378.0 L 2587.0 373.0 L 2524.0 367.0 Z" fill="lightgray"></path>
      </clipPath>
      <path clip-path="url(#make-me-a-hanzi-clip-17)" d="M 2123.0 322.0 L 2196.0 307.0 L 2488.0 343.0 L 2906.0 373.0 L 2957.0 365.0 L 3007.0 349.0 " fill="none" id="make-me-a-hanzi-animation-17" stroke-dasharray="1020 2040" stroke-linecap="round"></path>

      <clipPath id="make-me-a-hanzi-clip-18">
      <path d="M 2515.0 704.0 L 2520.0 689.0 Q 2522.0 674.0 2524.0 643.0 L 2526.0 589.0 L 2524.0 367.0 L 2523.0 323.0 L 2517.0 53.0 Q 2517.0 -7.0 2524.0 -81.0 Q 2526.0 -109.0 2535.0 -113.0 L 2540.0 -115.0 Q 2545.0 -115.0 2551.0 -101.0 Q 2560.0 -74.0 2561.0 -70.0 Q 2574.0 0.0 2577.0 51.0 L 2581.0 116.0 L 2589.0 329.0 L 2587.0 373.0 L 2592.0 550.0 L 2595.0 588.0 L 2595.0 610.0 Q 2597.0 627.0 2601.0 642.0 L 2608.0 657.0 Q 2611.0 671.0 2610.0 677.0 Q 2608.0 687.0 2573.0 701.0 L 2561.0 705.0 Q 2549.0 709.0 2547.0 709.0 C 2518.0 718.0 2511.0 720.0 2515.0 704.0 Z" fill="lightgray"></path>
      </clipPath>
      <path clip-path="url(#make-me-a-hanzi-clip-18)" d="M 2521.0 698.0 L 2547.0 683.0 L 2564.0 661.0 L 2540.0 -109.0 " fill="none" id="make-me-a-hanzi-animation-18" stroke-dasharray="956 1912" stroke-linecap="round"></path>

      <clipPath id="make-me-a-hanzi-clip-19">
      <path d="M 3639.5 634.5 L 3646.5 651.5 Q 3649.5 657.5 3646.5 676.5 Q 3644.5 694.5 3631.5 708.5 Q 3618.5 722.5 3600.5 730.5 L 3553.5 747.5 Q 3532.5 752.5 3530.5 747.5 L 3528.5 734.5 Q 3528.5 726.5 3544.5 705.5 L 3576.5 649.5 Q 3578.5 645.5 3597.5 628.5 C 3619.5 608.5 3628.5 606.5 3639.5 634.5 Z" fill="lightgray"></path>
      </clipPath>
      <path clip-path="url(#make-me-a-hanzi-clip-19)" d="M 3537.5 739.5 L 3591.5 695.5 L 3631.5 642.5 " fill="none" id="make-me-a-hanzi-animation-19" stroke-dasharray="264 528" stroke-linecap="round"></path>

      <clipPath id="make-me-a-hanzi-clip-20">
      <path d="M 3361.5 548.5 L 3365.5 572.5 L 3361.5 613.5 L 3357.5 628.5 Q 3354.5 636.5 3347.5 647.5 Q 3332.5 663.5 3323.5 640.5 L 3315.5 614.5 L 3288.5 547.5 L 3270.5 514.5 Q 3266.5 507.5 3266.5 486.5 Q 3268.5 469.5 3278.5 458.5 Q 3288.5 447.5 3302.5 449.5 Q 3326.5 452.5 3348.5 512.5 Q 3359.5 533.5 3361.5 548.5 Z" fill="lightgray"></path>
      </clipPath>
      <path clip-path="url(#make-me-a-hanzi-clip-20)" d="M 3336.5 641.5 L 3334.5 576.5 L 3298.5 475.5 " fill="none" id="make-me-a-hanzi-animation-20" stroke-dasharray="300 600" stroke-linecap="round"></path>

      <clipPath id="make-me-a-hanzi-clip-21">
      <path d="M 3365.5 572.5 L 3397.5 569.5 L 3441.5 577.5 L 3576.5 598.5 L 3733.5 616.5 L 3791.5 619.5 Q 3816.5 623.5 3827.5 611.5 Q 3832.5 602.5 3826.5 591.5 Q 3820.5 580.5 3807.5 559.5 L 3781.5 517.5 Q 3775.5 507.5 3778.5 503.5 Q 3782.5 501.5 3791.5 505.5 L 3819.5 517.5 Q 3856.5 535.5 3905.5 549.5 L 3932.5 555.5 Q 3949.5 559.5 3951.5 566.5 Q 3954.5 572.5 3948.5 587.5 Q 3942.5 601.5 3906.5 633.5 Q 3871.5 664.5 3850.5 666.5 Q 3837.5 664.5 3826.5 661.5 Q 3816.5 657.5 3781.5 651.5 L 3639.5 634.5 L 3597.5 628.5 L 3475.5 618.5 Q 3431.5 615.5 3361.5 613.5 C 3331.5 612.5 3335.5 575.5 3365.5 572.5 Z" fill="lightgray"></path>
      </clipPath>
      <path clip-path="url(#make-me-a-hanzi-clip-21)" d="M 3370.5 607.5 L 3381.5 594.5 L 3394.5 591.5 L 3794.5 638.5 L 3851.5 632.5 L 3878.5 592.5 L 3784.5 509.5 " fill="none" id="make-me-a-hanzi-animation-21" stroke-dasharray="792 1584" stroke-linecap="round"></path>

      <clipPath id="make-me-a-hanzi-clip-22">
      <path d="M 3447.5 289.5 L 3439.5 271.5 Q 3438.5 268.5 3434.5 263.5 L 3416.5 237.5 Q 3403.5 223.5 3401.5 216.5 Q 3393.5 204.5 3394.5 198.5 Q 3395.5 191.5 3404.5 183.5 Q 3414.5 177.5 3435.5 171.5 Q 3456.5 165.5 3481.5 151.5 L 3554.5 115.5 L 3608.5 81.5 L 3655.5 49.5 Q 3690.5 22.5 3731.5 -15.5 Q 3772.5 -54.5 3776.5 -57.5 Q 3781.5 -61.5 3795.5 -68.5 Q 3810.5 -76.5 3823.5 -70.5 Q 3826.5 -65.5 3830.5 -61.5 Q 3834.5 -58.5 3834.5 -42.5 Q 3834.5 -2.5 3795.5 36.5 Q 3770.5 62.5 3704.5 97.5 L 3647.5 125.5 L 3588.5 149.5 L 3457.5 197.5 Q 3449.5 202.5 3449.5 209.5 L 3461.5 229.5 L 3498.5 293.5 L 3515.5 332.5 L 3522.5 345.5 L 3550.5 411.5 L 3578.5 459.5 Q 3584.5 469.5 3584.5 473.5 Q 3585.5 476.5 3578.5 486.5 Q 3572.5 495.5 3553.5 508.5 Q 3531.5 525.5 3498.5 528.5 Q 3487.5 529.5 3484.5 526.5 Q 3481.5 523.5 3484.5 510.5 L 3491.5 485.5 Q 3492.5 475.5 3491.5 450.5 Q 3490.5 425.5 3486.5 406.5 Q 3483.5 380.5 3475.5 362.5 Q 3467.5 343.5 3462.5 325.5 L 3447.5 289.5 Z" fill="lightgray"></path>
      </clipPath>
      <path clip-path="url(#make-me-a-hanzi-clip-22)" d="M 3492.5 521.5 L 3534.5 469.5 L 3486.5 322.5 L 3454.5 256.5 L 3427.5 217.5 L 3426.5 200.5 L 3445.5 185.5 L 3559.5 137.5 L 3697.5 62.5 L 3780.5 -6.5 L 3813.5 -55.5 " fill="none" id="make-me-a-hanzi-animation-22" stroke-dasharray="959 1918" stroke-linecap="round"></path>

      <clipPath id="make-me-a-hanzi-clip-23">
      <path d="M 3554.5 115.5 L 3515.5 79.5 Q 3471.5 35.5 3373.5 -0.5 L 3330.5 -14.5 L 3284.5 -26.5 Q 3274.5 -29.5 3273.5 -33.5 Q 3272.5 -42.5 3290.5 -42.5 L 3306.5 -42.5 Q 3390.5 -52.5 3492.5 -1.5 Q 3531.5 18.5 3553.5 35.5 Q 3576.5 52.5 3608.5 81.5 L 3647.5 125.5 L 3658.5 143.5 Q 3673.5 163.5 3693.5 206.5 Q 3714.5 249.5 3721.5 269.5 L 3737.5 307.5 L 3750.5 347.5 L 3754.5 365.5 Q 3754.5 375.5 3728.5 391.5 Q 3702.5 407.5 3688.5 409.5 Q 3675.5 411.5 3674.5 408.5 Q 3670.5 407.5 3670.5 399.5 L 3674.5 371.5 Q 3674.5 362.5 3671.5 341.5 L 3666.5 304.5 L 3653.5 263.5 Q 3648.5 247.5 3630.5 215.5 L 3611.5 181.5 L 3588.5 149.5 L 3554.5 115.5 Z" fill="lightgray"></path>
      </clipPath>
      <path clip-path="url(#make-me-a-hanzi-clip-23)" d="M 3682.5 399.5 L 3712.5 356.5 L 3703.5 314.5 L 3671.5 227.5 L 3610.5 128.5 L 3513.5 40.5 L 3470.5 15.5 L 3383.5 -19.5 L 3281.5 -33.5 " fill="none" id="make-me-a-hanzi-animation-23" stroke-dasharray="810 1620" stroke-linecap="round"></path>

      <clipPath id="make-me-a-hanzi-clip-24">
      <path d="M 3214.5 251.5 L 3235.5 253.5 L 3274.5 262.5 L 3323.5 271.5 Q 3382.5 281.5 3391.5 282.5 L 3447.5 289.5 L 3498.5 293.5 L 3666.5 304.5 L 3737.5 307.5 L 3817.5 308.5 L 3970.5 307.5 L 4011.5 308.5 Q 4033.5 307.5 4033.5 321.5 Q 4033.5 326.5 4022.5 336.5 Q 4012.5 345.5 3995.5 352.5 Q 3961.5 371.5 3941.5 371.5 L 3865.5 360.5 L 3750.5 347.5 L 3671.5 341.5 L 3515.5 332.5 L 3462.5 325.5 L 3270.5 309.5 L 3151.5 304.5 Q 3139.5 303.5 3137.5 299.5 Q 3134.5 295.5 3138.5 285.5 Q 3143.5 275.5 3161.5 268.5 L 3187.5 256.5 Q 3201.5 251.5 3214.5 251.5 Z" fill="lightgray"></path>
      </clipPath>
      <path clip-path="url(#make-me-a-hanzi-clip-24)" d="M 3147.5 293.5 L 3217.5 279.5 L 3497.5 312.5 L 3938.5 339.5 L 4022.5 320.5 " fill="none" id="make-me-a-hanzi-animation-24" stroke-dasharray="1009 2018" stroke-linecap="round"></path>

</g>
</svg>
